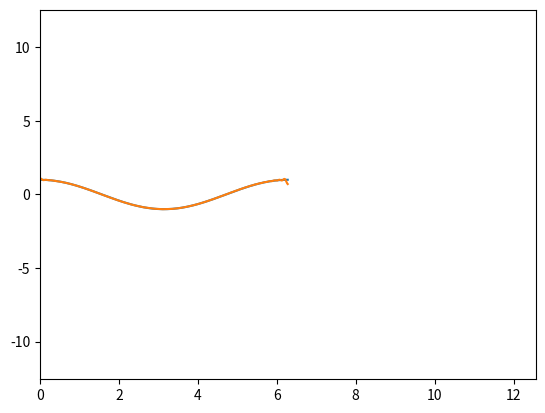

The matplotlib source for this figure:
import math
import matplotlib.pyplot as plt

#余弦フーリエクラス
class cosFourier:
    def __init__(self):
        self._coefficient:list = list() # 係数
        self._period:float = 2*math.pi # 周期の1/2
        self._num:int = 1000 # 要素数
        self._limit:int = 100 # フーリエ打ち切り次数

    @property
    def coefficient(self) -> list:
        return self._coefficient
    @coefficient.setter
    def coefficient(self,coefficient):
        self._coefficient = coefficient

    @property
    def period(self) -> float:
        return self._period
    @property
    def num(self) -> int:
        return self._num
    @property
    def limit(self) -> int:
        return self._limit

    # フーリエ級数
    def fourier(self,y:list) -> list:
        time:float = self.period/self.num # 1区間あたりの長さ
        coe:int = self.an(y) # an n=50まで
        ans:list = [0]*self.num # フーリエ級数の各次数の係数 self.num個
        for i in range(self.num):
            ans[i] = ans[i] + coe[0]/2.0
            for j in range(self.limit-1):
                ans[i] = ans[i] + coe[j+1]*math.cos((j+1)/2.0*i*time)

        #print(ans)
        return ans
        

    # 余弦フーリエのみなのでanのみを求めるだけで良い
    def an(self,y:list) -> list:
        coe:float = 2.0/self.period # anの積分の係数
        length:int = len(y) # 入力の長さ
        ans:list = [0]*self.limit # anの長さはself.limit
        time:float = self.period/length # 1区間あたりの長さ
        for n in range(self.limit):
            for i in range(length-1):
                ans[n] = ans[n] + (y[i]+y[i+1])*time/2.0*math.cos(n/2.0*i*time)
            ans[n] = ans[n]/math.pi # 係数割
        #print("DEBUG ans")
        #print(ans)
        return ans

    #def calc_fourier(self,y:list) -> list:

        

    # DEBUG プロットする
    def plot(self,y:list):
        time = self.period/self.num
        print(time)
        tmp = list()
        plt.xlim(0, 2*self.period)
        plt.ylim(-2*self.period,2*self.period)
        for i in range(len(y)):
            tmp.append(i*self.period/len(y))
        plt.plot(tmp,y)
        
        a = self.fourier(y)
        print(a)
        tmp = list()
        for i in range(self.num):
            tmp.append(i*time)
            #print(str(i*time)+","+str(a[i]))
        plt.plot(tmp,a)
        plt.show()



        

for a in range(4-1):
    print(a)

x = [0,1,2,3,4,5,6,7,8,9,10]
#y = [1,0,-1,0,1,0,-1,0,1,0,-1,0,1,0,-1,0,1,0,-1,0,1,0,-1,0,1,0,-1,0,1,0,-1,0,1,0,-1,0,1,0,-1,0,1,0,-1,0,1,0,-1,0,1,0,-1,0,1,0,-1,0,1,0,-1,0,1,0,-1,0,1,0,-1,0,1,0,-1,0,1,0,-1,0,1,0,-1,0,1,0,-1,0,1,0,-1,0,1,0,-1,0,1,0,-1,0,1,0,-1,0,1,0,-1,0,1,0,-1,0,1,0,-1,0,1,0,-1,0,1,0,-1,0,1,0,-1,0,1,0,-1,0,1,0,-1,0]
#y = [0,1,2,3,4,3,2,1,1,2,3,2,1,0,1,2,3,4,3,2,1,1,2,3,2,1,0,1,2,3,4,3,2,1,1,2,3,2,1,0,1,2,3,4,3,2,1,1,2,3,2,1,]
#y = [0,0,0,0,1,1,1,1,2,2,2,2,3,3,3,3,4,4,4,4,3,3,3,3,2,2,2,2,1,1,1,1,0,0,0,0]
y = list()

for i in range(1000):
    y.append(1*math.cos(i*2*math.pi/1000))
a = cosFourier()
a.an(y)
a.fourier(y)
a.plot(y)
